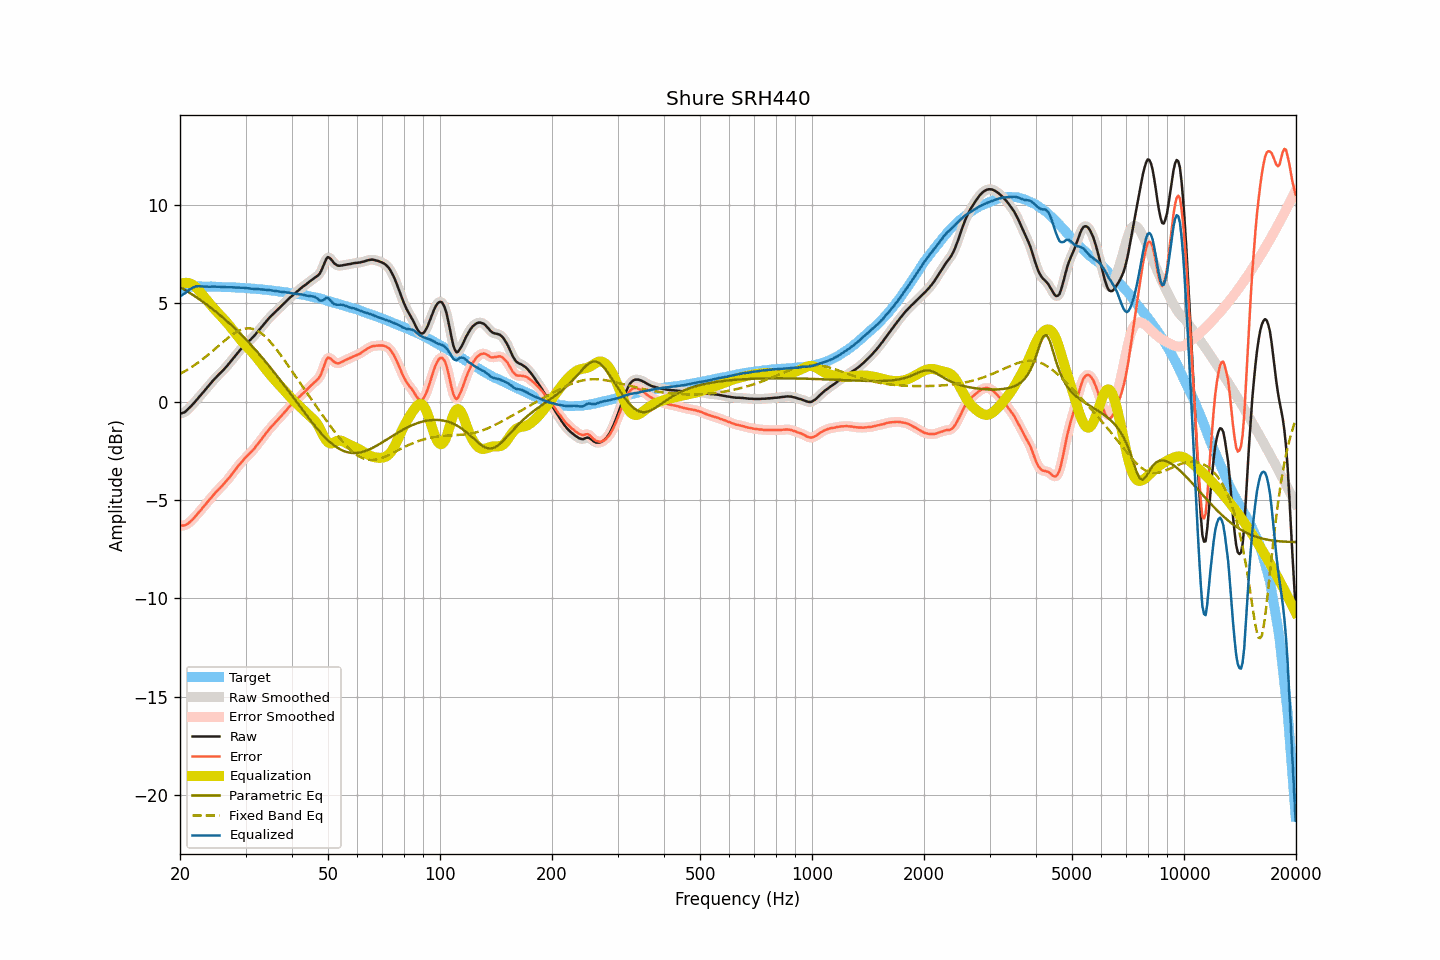

Data behind this chart, as committed beside it:
frequency, raw, smoothed, error, error_smoothed, equalization, parametric_eq, fixed_band_eq, equalized_raw, equalized_smoothed, target
20.00, -0.62, -0.62, -6.30, -6.29, 5.96, 5.82, 1.41, 5.34, 5.34, 5.68
20.20, -0.60, -0.60, -6.31, -6.31, 6.00, 5.78, 1.45, 5.40, 5.39, 5.71
20.40, -0.57, -0.57, -6.31, -6.31, 6.02, 5.73, 1.49, 5.45, 5.45, 5.74
20.61, -0.54, -0.53, -6.30, -6.29, 6.03, 5.68, 1.54, 5.50, 5.51, 5.76
20.81, -0.47, -0.47, -6.25, -6.26, 6.04, 5.63, 1.59, 5.57, 5.57, 5.79
21.02, -0.39, -0.39, -6.20, -6.20, 6.03, 5.58, 1.64, 5.64, 5.63, 5.82
21.23, -0.31, -0.31, -6.13, -6.14, 6.00, 5.53, 1.69, 5.70, 5.69, 5.83
21.44, -0.23, -0.23, -6.06, -6.06, 5.97, 5.47, 1.74, 5.74, 5.74, 5.84
21.66, -0.14, -0.14, -5.98, -5.98, 5.93, 5.42, 1.79, 5.79, 5.79, 5.85
21.87, -0.05, -0.05, -5.89, -5.89, 5.87, 5.37, 1.85, 5.83, 5.83, 5.84
22.09, 0.05, 0.05, -5.80, -5.80, 5.80, 5.31, 1.90, 5.86, 5.85, 5.85
22.31, 0.14, 0.14, -5.71, -5.71, 5.72, 5.26, 1.96, 5.86, 5.87, 5.85
22.54, 0.24, 0.24, -5.61, -5.61, 5.63, 5.20, 2.02, 5.87, 5.87, 5.85
22.76, 0.33, 0.33, -5.52, -5.51, 5.53, 5.14, 2.08, 5.86, 5.86, 5.85
22.99, 0.43, 0.43, -5.41, -5.42, 5.42, 5.08, 2.15, 5.85, 5.85, 5.84
23.22, 0.52, 0.53, -5.32, -5.32, 5.32, 5.03, 2.21, 5.84, 5.84, 5.84
23.45, 0.62, 0.62, -5.22, -5.22, 5.22, 4.97, 2.28, 5.84, 5.84, 5.84
23.69, 0.72, 0.72, -5.12, -5.12, 5.12, 4.90, 2.34, 5.84, 5.84, 5.84
23.92, 0.81, 0.82, -5.03, -5.03, 5.02, 4.84, 2.41, 5.84, 5.84, 5.84
24.16, 0.91, 0.91, -4.93, -4.93, 4.93, 4.78, 2.48, 5.84, 5.84, 5.85
24.40, 1.01, 1.01, -4.83, -4.83, 4.83, 4.72, 2.55, 5.85, 5.84, 5.85
24.65, 1.10, 1.10, -4.73, -4.74, 4.74, 4.65, 2.62, 5.84, 5.84, 5.84
24.89, 1.19, 1.19, -4.64, -4.64, 4.65, 4.59, 2.69, 5.84, 5.84, 5.83
25.14, 1.27, 1.28, -4.56, -4.56, 4.56, 4.52, 2.76, 5.84, 5.84, 5.83
25.39, 1.36, 1.36, -4.47, -4.47, 4.47, 4.45, 2.83, 5.84, 5.83, 5.83
25.65, 1.44, 1.44, -4.39, -4.39, 4.39, 4.38, 2.90, 5.83, 5.83, 5.83
25.91, 1.52, 1.52, -4.30, -4.30, 4.30, 4.32, 2.97, 5.82, 5.82, 5.82
26.16, 1.60, 1.60, -4.22, -4.22, 4.21, 4.24, 3.04, 5.82, 5.82, 5.82
26.43, 1.69, 1.69, -4.13, -4.13, 4.12, 4.17, 3.11, 5.81, 5.81, 5.82
26.69, 1.78, 1.78, -4.04, -4.03, 4.03, 4.10, 3.18, 5.81, 5.81, 5.82
26.96, 1.88, 1.88, -3.93, -3.94, 3.93, 4.03, 3.25, 5.81, 5.81, 5.82
27.23, 1.98, 1.98, -3.83, -3.83, 3.83, 3.95, 3.31, 5.81, 5.81, 5.81
27.50, 2.08, 2.08, -3.73, -3.73, 3.73, 3.88, 3.37, 5.81, 5.81, 5.81
27.77, 2.18, 2.18, -3.62, -3.62, 3.62, 3.80, 3.43, 5.81, 5.80, 5.80
28.05, 2.28, 2.28, -3.52, -3.51, 3.52, 3.72, 3.48, 5.80, 5.80, 5.80
28.33, 2.38, 2.38, -3.41, -3.41, 3.41, 3.65, 3.53, 5.79, 5.79, 5.79
28.62, 2.48, 2.48, -3.31, -3.30, 3.31, 3.57, 3.58, 5.79, 5.79, 5.79
28.90, 2.58, 2.58, -3.20, -3.20, 3.21, 3.49, 3.61, 5.79, 5.79, 5.79
29.19, 2.67, 2.67, -3.10, -3.11, 3.11, 3.40, 3.65, 5.78, 5.78, 5.77
29.48, 2.76, 2.76, -3.02, -3.01, 3.02, 3.32, 3.68, 5.78, 5.78, 5.78
29.78, 2.85, 2.85, -2.92, -2.92, 2.93, 3.24, 3.70, 5.78, 5.78, 5.77
30.08, 2.93, 2.93, -2.84, -2.84, 2.84, 3.15, 3.71, 5.77, 5.77, 5.77
30.38, 3.00, 3.00, -2.76, -2.75, 2.76, 3.07, 3.72, 5.76, 5.76, 5.76
30.68, 3.08, 3.08, -2.67, -2.67, 2.67, 2.98, 3.72, 5.75, 5.75, 5.76
30.99, 3.15, 3.16, -2.59, -2.59, 2.58, 2.89, 3.71, 5.74, 5.74, 5.74
31.30, 3.24, 3.24, -2.50, -2.50, 2.49, 2.80, 3.70, 5.74, 5.73, 5.74
31.61, 3.32, 3.33, -2.42, -2.41, 2.40, 2.71, 3.67, 5.72, 5.73, 5.74
31.93, 3.42, 3.42, -2.31, -2.31, 2.30, 2.62, 3.64, 5.73, 5.72, 5.73
32.24, 3.51, 3.51, -2.20, -2.21, 2.20, 2.53, 3.60, 5.72, 5.72, 5.71
32.57, 3.61, 3.61, -2.10, -2.10, 2.10, 2.43, 3.56, 5.71, 5.71, 5.71
32.89, 3.71, 3.71, -2.00, -1.99, 1.99, 2.34, 3.51, 5.71, 5.70, 5.71
33.22, 3.81, 3.81, -1.88, -1.89, 1.88, 2.24, 3.44, 5.70, 5.70, 5.70
33.55, 3.91, 3.91, -1.78, -1.78, 1.78, 2.15, 3.38, 5.69, 5.69, 5.69
33.89, 4.01, 4.01, -1.67, -1.67, 1.67, 2.05, 3.30, 5.68, 5.68, 5.68
34.23, 4.11, 4.11, -1.57, -1.56, 1.57, 1.95, 3.22, 5.68, 5.68, 5.68
34.57, 4.20, 4.20, -1.46, -1.46, 1.47, 1.85, 3.14, 5.67, 5.67, 5.66
34.92, 4.29, 4.29, -1.36, -1.37, 1.37, 1.75, 3.05, 5.66, 5.66, 5.65
35.27, 4.37, 4.37, -1.28, -1.27, 1.27, 1.65, 2.96, 5.64, 5.65, 5.65
35.62, 4.45, 4.45, -1.18, -1.18, 1.18, 1.54, 2.86, 5.63, 5.63, 5.63
35.97, 4.53, 4.53, -1.09, -1.09, 1.09, 1.44, 2.76, 5.62, 5.62, 5.62
... 635 more rows
